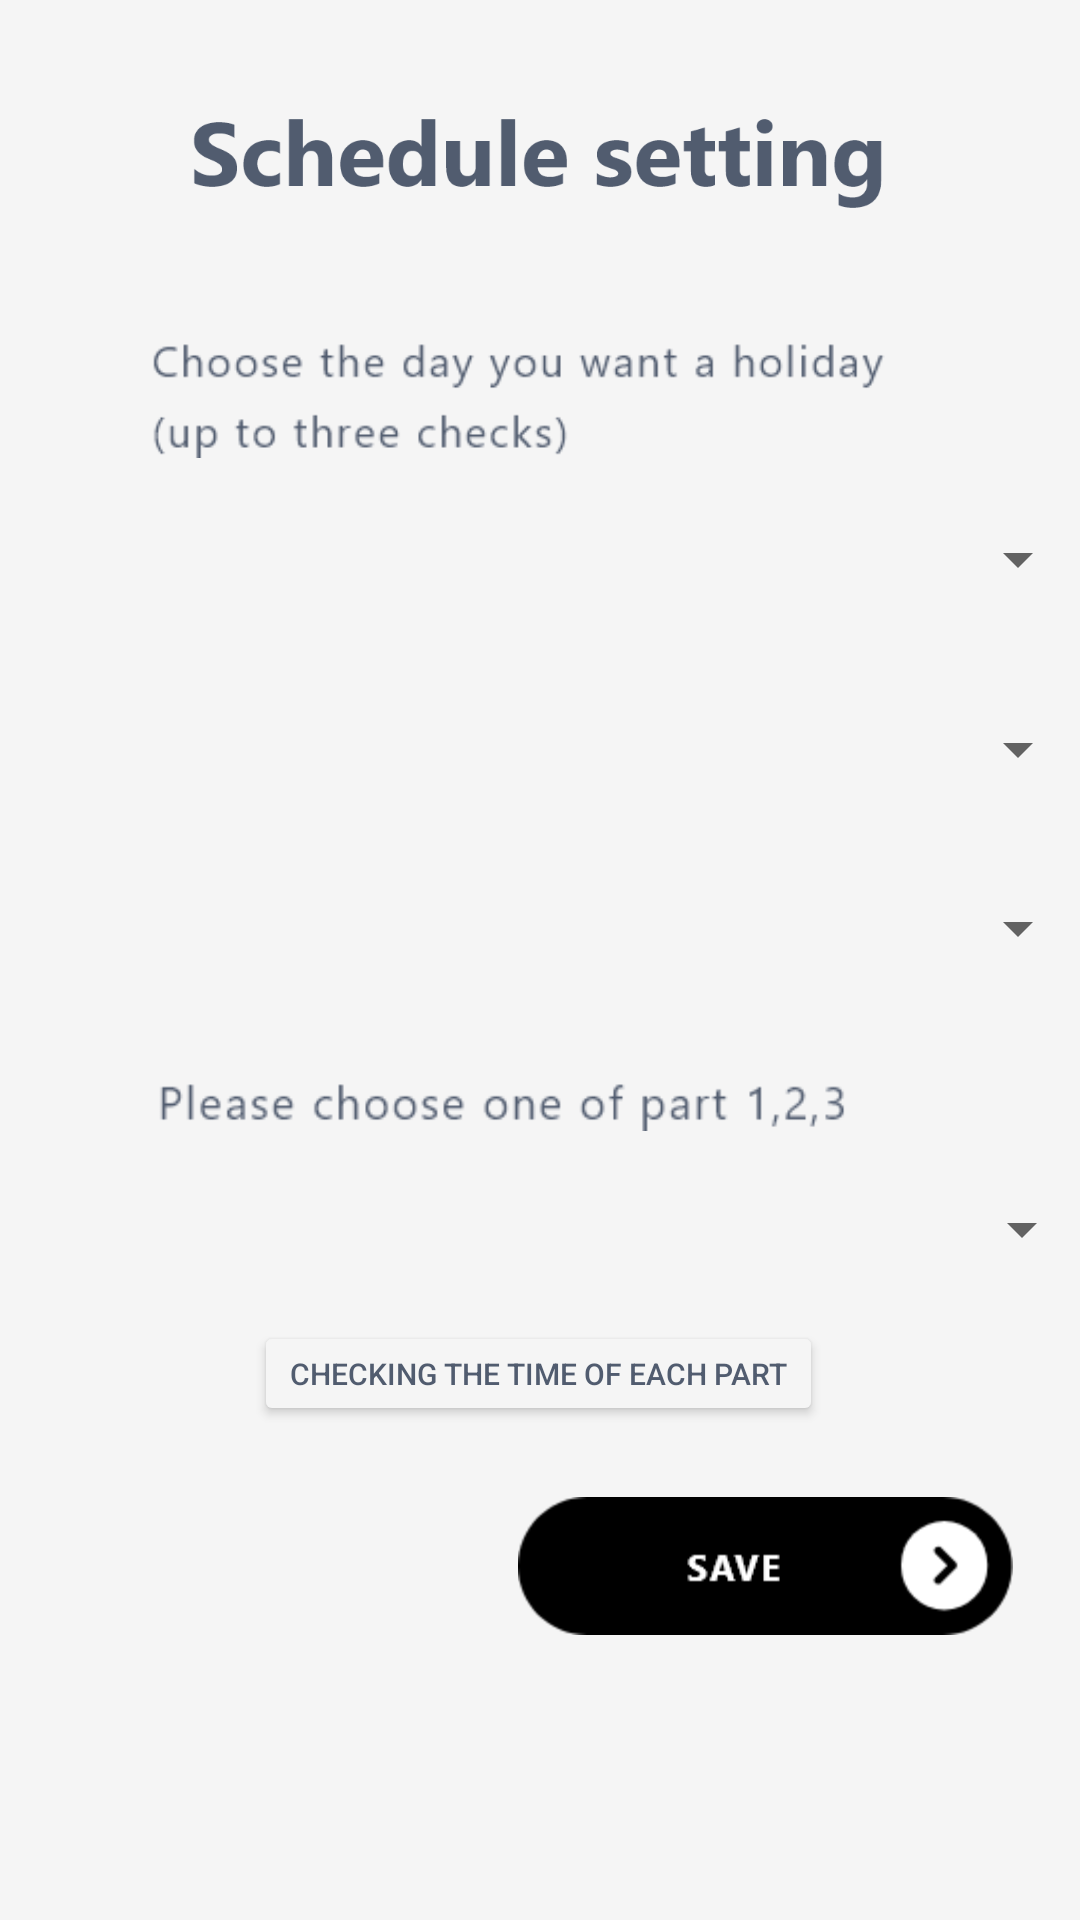

Here is an Android app screen rendered from its layout file. Give the layout XML and the strings, colors and styles it references.
<!-- AndroidManifest.xml: application theme Theme.SETermTest -->
<!-- res/layout/activity_setting.xml -->
<?xml version="1.0" encoding="utf-8"?>
<androidx.constraintlayout.widget.ConstraintLayout xmlns:android="http://schemas.android.com/apk/res/android"
    xmlns:app="http://schemas.android.com/apk/res-auto"
    xmlns:tools="http://schemas.android.com/tools"
    android:layout_width="match_parent"
    android:layout_height="match_parent"
    android:background="@color/background"
    tools:context=".Setting">

    <ImageView
        android:id="@+id/imageView4"
        android:layout_width="233dp"
        android:layout_height="40dp"
        android:background="@drawable/title_setting"
        app:layout_constraintBottom_toBottomOf="parent"
        app:layout_constraintEnd_toEndOf="parent"
        app:layout_constraintHorizontal_bias="0.498"
        app:layout_constraintStart_toStartOf="parent"
        app:layout_constraintTop_toTopOf="parent"
        app:layout_constraintVertical_bias="0.05" />

    <ImageView
        android:id="@+id/imageView3"
        android:layout_width="249dp"
        android:layout_height="42dp"
        android:background="@drawable/text_holiday"
        app:layout_constraintBottom_toBottomOf="parent"
        app:layout_constraintEnd_toEndOf="parent"
        app:layout_constraintHorizontal_bias="0.456"
        app:layout_constraintStart_toStartOf="parent"
        app:layout_constraintTop_toTopOf="parent"
        app:layout_constraintVertical_bias="0.185" />

    <Spinner
        android:id="@+id/spinner_holiday1"
        android:layout_width="368dp"
        android:layout_height="49dp"
        android:spinnerMode="dialog"
        app:layout_constraintBottom_toBottomOf="parent"
        app:layout_constraintEnd_toEndOf="parent"
        app:layout_constraintHorizontal_bias="0.627"
        app:layout_constraintStart_toStartOf="parent"
        app:layout_constraintTop_toTopOf="parent"
        app:layout_constraintVertical_bias="0.274" />

    <Spinner
        android:id="@+id/spinner_holiday2"
        android:layout_width="368dp"
        android:layout_height="49dp"
        android:spinnerMode="dialog"
        app:layout_constraintBottom_toBottomOf="parent"
        app:layout_constraintEnd_toEndOf="parent"
        app:layout_constraintHorizontal_bias="0.627"
        app:layout_constraintStart_toStartOf="parent"
        app:layout_constraintTop_toTopOf="parent"
        app:layout_constraintVertical_bias="0.381" />

    <Spinner
        android:id="@+id/spinner_holiday3"
        android:layout_width="368dp"
        android:layout_height="49dp"
        android:spinnerMode="dialog"
        app:layout_constraintBottom_toBottomOf="parent"
        app:layout_constraintEnd_toEndOf="parent"
        app:layout_constraintHorizontal_bias="0.627"
        app:layout_constraintStart_toStartOf="parent"
        app:layout_constraintTop_toTopOf="parent"
        app:layout_constraintVertical_bias="0.482" />

    <Spinner
        android:id="@+id/spinner_part"
        android:layout_width="368dp"
        android:layout_height="49dp"
        android:spinnerMode="dialog"
        app:layout_constraintBottom_toBottomOf="parent"
        app:layout_constraintEnd_toEndOf="parent"
        app:layout_constraintHorizontal_bias="0.488"
        app:layout_constraintStart_toStartOf="parent"
        app:layout_constraintTop_toTopOf="parent"
        app:layout_constraintVertical_bias="0.652" />

    <ImageView
        android:id="@+id/text_choose"
        android:layout_width="230dp"
        android:layout_height="20dp"
        android:background="@drawable/text_choosepart"
        app:layout_constraintBottom_toBottomOf="parent"
        app:layout_constraintEnd_toEndOf="parent"
        app:layout_constraintHorizontal_bias="0.406"
        app:layout_constraintStart_toStartOf="parent"
        app:layout_constraintTop_toTopOf="parent"
        app:layout_constraintVertical_bias="0.576" />

    <ImageButton
        android:id="@+id/btn_save"
        android:layout_width="165dp"
        android:layout_height="46dp"
        android:background="@drawable/save"
        app:layout_constraintBottom_toBottomOf="parent"
        app:layout_constraintEnd_toEndOf="parent"
        app:layout_constraintHorizontal_bias="0.886"
        app:layout_constraintStart_toStartOf="parent"
        app:layout_constraintTop_toTopOf="parent"
        app:layout_constraintVertical_bias="0.84" />

    <Button
        android:id="@+id/btn_check_time"
        android:layout_width="wrap_content"
        android:layout_height="35dp"
        android:text="Checking the time of each part"
        android:textColor="@color/textColor"
        android:textColorHint="#FFFFFF"
        android:textSize="10dp"
        app:backgroundTint="@color/background"
        app:layout_constraintBottom_toBottomOf="parent"
        app:layout_constraintEnd_toEndOf="parent"
        app:layout_constraintHorizontal_bias="0.497"
        app:layout_constraintStart_toStartOf="parent"
        app:layout_constraintTop_toTopOf="parent"
        app:layout_constraintVertical_bias="0.728" />

    <FrameLayout
        android:id="@+id/frameLayout"
        android:layout_width="match_parent"
        android:layout_height="80dp"
        app:layout_constraintBottom_toBottomOf="parent"
        app:layout_constraintEnd_toEndOf="parent"
        app:layout_constraintHorizontal_bias="0.0"
        app:layout_constraintLeft_toLeftOf="parent"
        app:layout_constraintRight_toRightOf="parent"
        app:layout_constraintStart_toStartOf="parent"
        app:layout_constraintTop_toTopOf="parent"
        app:layout_constraintVertical_bias="1.0" />

</androidx.constraintlayout.widget.ConstraintLayout>
<!-- resources referenced by this layout -->
<resources>
  <color name="background">#F5F5F5</color>
  <color name="textColor">#515C6F</color>
  <!-- drawable save: png bitmap (drawable, 3230 bytes) -->
  <!-- drawable text_choosepart: png bitmap (drawable, 2900 bytes) -->
  <!-- drawable text_holiday: png bitmap (drawable, 5174 bytes) -->
  <!-- drawable title_setting: png bitmap (drawable, 15926 bytes) -->
  <style name="Theme.SETermTest" parent="Theme.MaterialComponents.Light.NoActionBar">
          
          <item name="colorPrimary">@color/black</item>
          <item name="colorPrimaryVariant">@color/black</item>
          <item name="colorOnPrimary">@color/white</item>
          
          <item name="colorSecondary">@color/teal_200</item>
          <item name="colorSecondaryVariant">@color/teal_700</item>
          <item name="colorOnSecondary">@color/black</item>
          
          <item name="android:statusBarColor" tools:targetApi="l">?attr/colorPrimaryVariant</item>
          
      </style>
  <color name="black">#FF000000</color>
  <color name="white">#FFFFFFFF</color>
  <color name="teal_200">#FF03DAC5</color>
  <color name="teal_700">#FF018786</color>
</resources>
